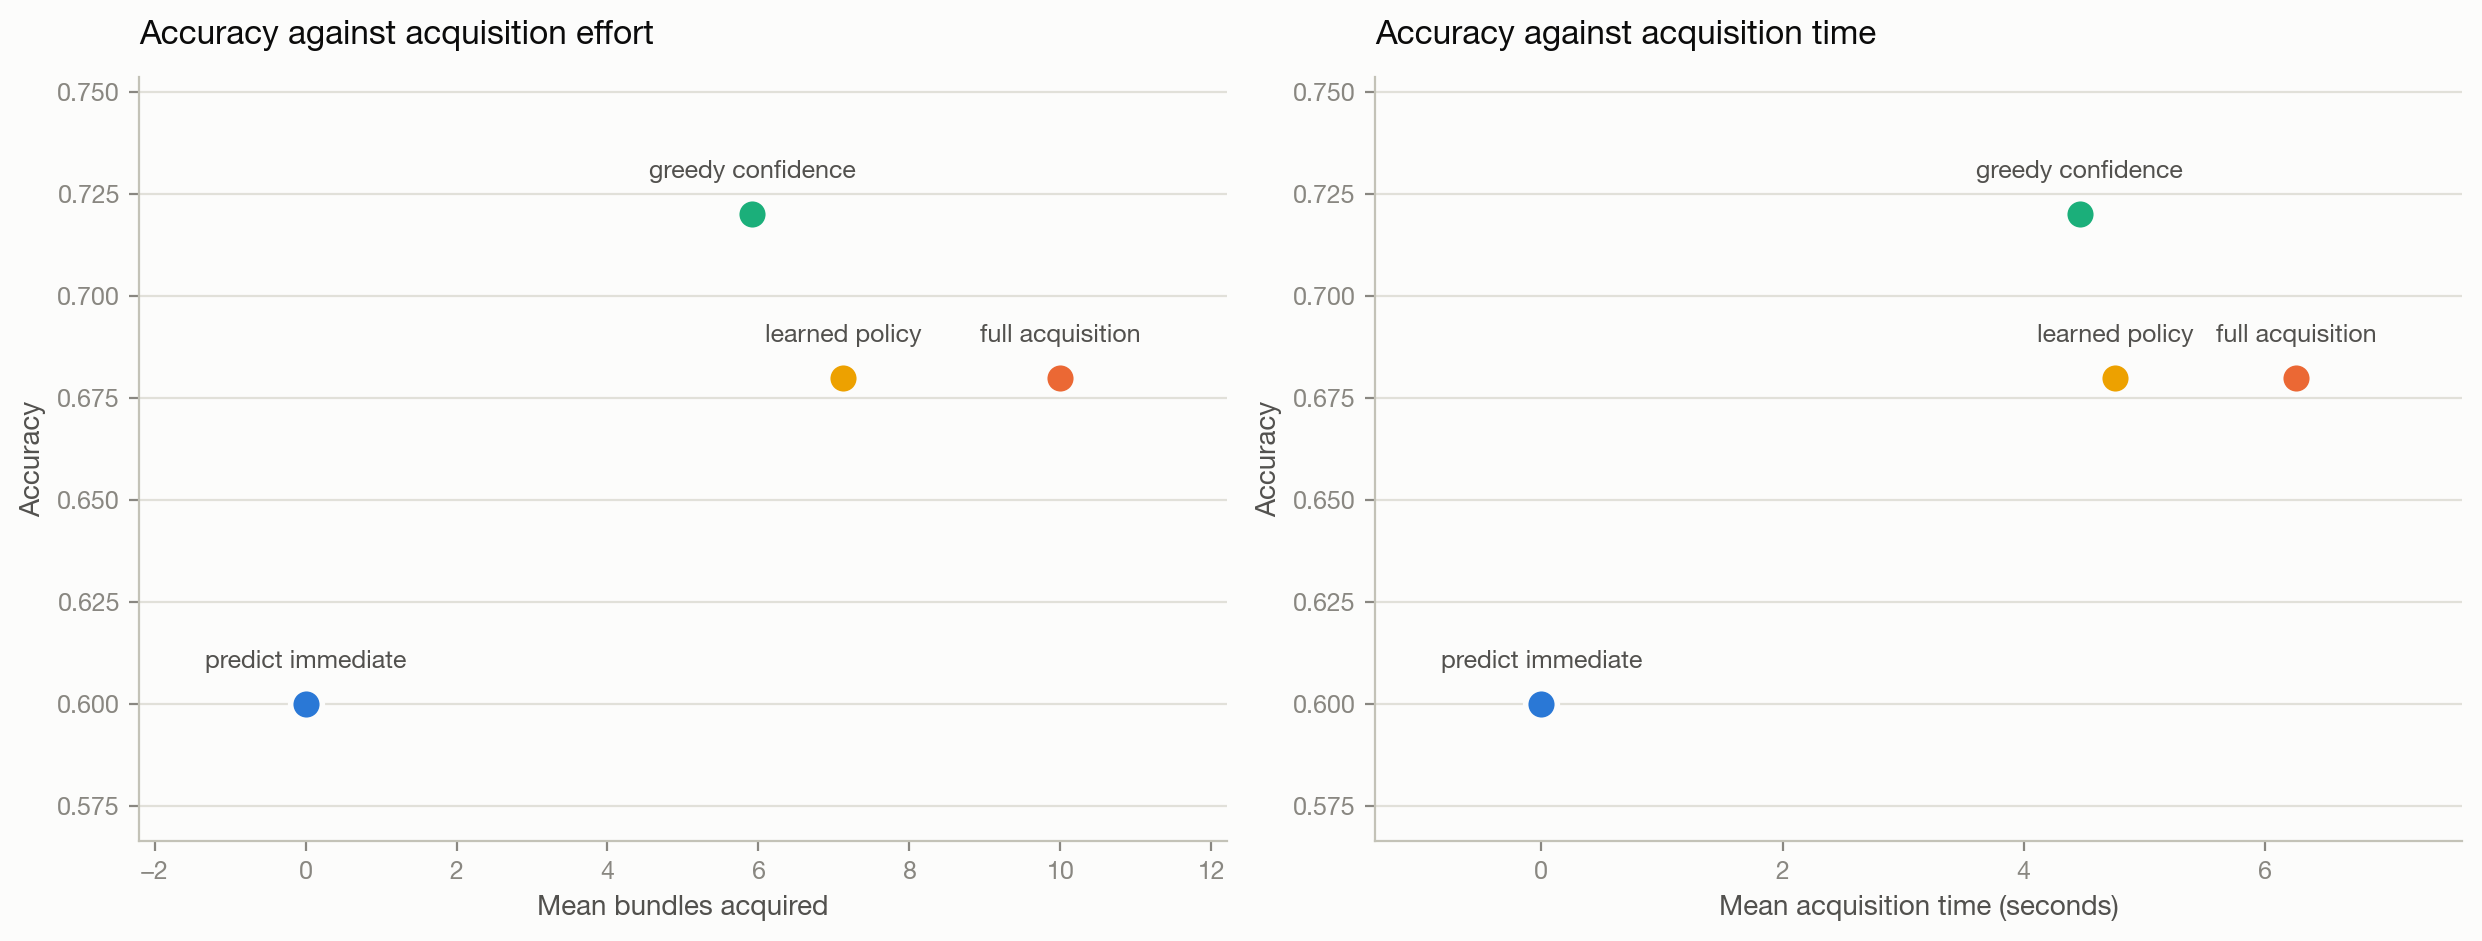

The file beside this chart, header and first rows:
strategy, n_samples, accuracy, mean_steps, mean_confidence, mean_reward
full_acquisition, 25, 0.68, 10.0, 0.6933, 0.68
greedy_confidence, 25, 0.72, 5.92, 0.7281, 0.72
learned_policy, 25, 0.68, 7.12, 0.6854, 0.68
predict_immediate, 25, 0.6, 0.0, 0.5437, 0.6
